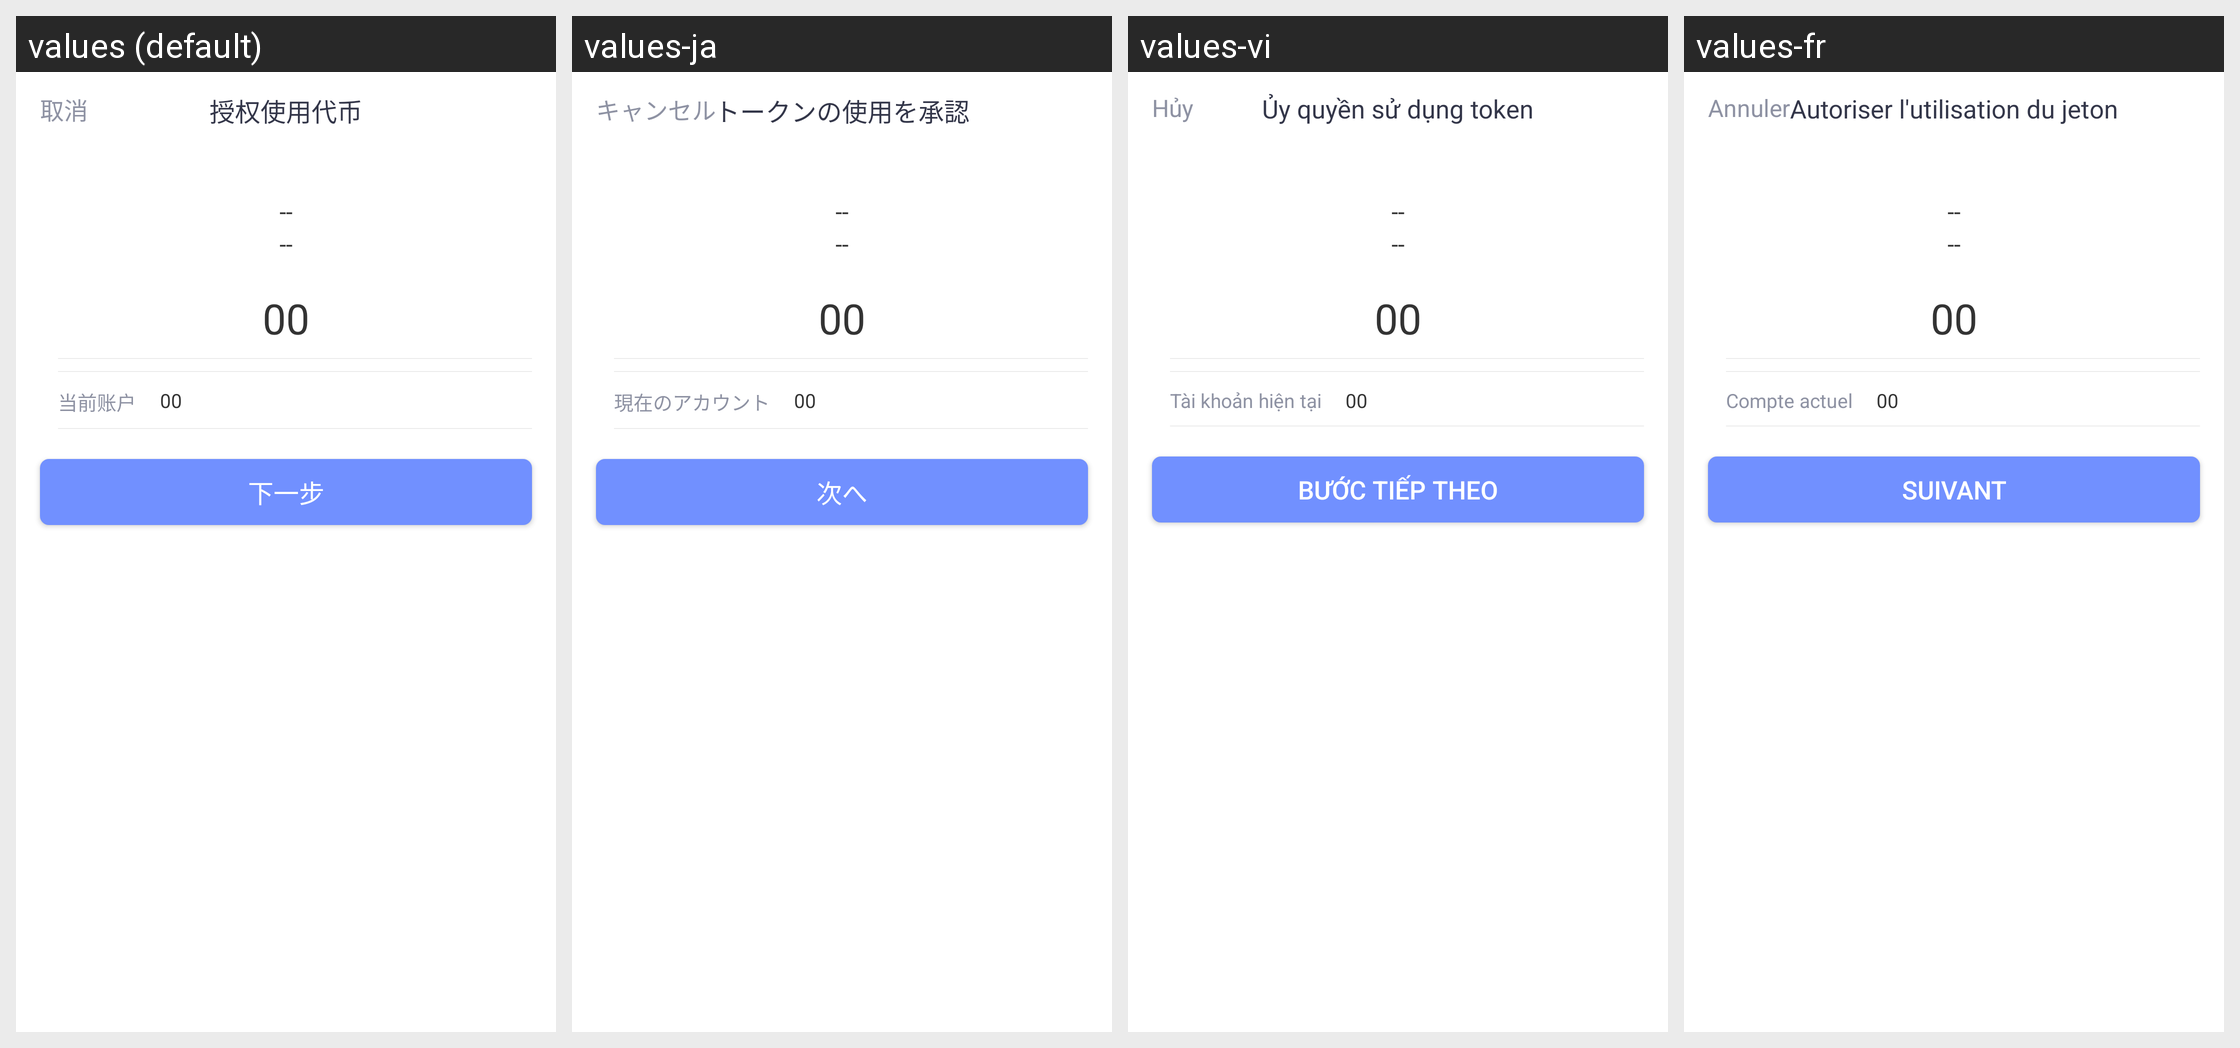

This grid shows one Android layout under several languages. Give, for every string resource on the screen, its name, the default text and each shown locale's text.
Android screen res/layout/meta_approve.xml rendered under 4 locales, left to right: values (default), values-ja, values-vi, values-fr. Device: Nexus 5 (rendered at 1080×1920; each locale shown at half size, 540×960, under a caption strip naming it); theme Theme.MaterialComponents.DayNight.NoActionBar.
Other locales in the repository, not shown: values-de, values-en, values-es, values-in, values-it, values-ko, values-pt, values-ru, values-th, values-tr, values-zh-rTW.
Strings drawn on this screen, with the default value and each locale's value (text and hints the layout hard-codes, and strings that could not be matched under every locale, appear in the picture but are not listed):

cancel
  values: 取消
  values-ja: キャンセル
  values-vi: Hủy
  values-fr: Annuler

meta_approve
  values: 授权使用代币
  values-ja: トークンの使用を承認
  values-vi: Ủy quyền sử dụng token
  values-fr: Autoriser l'utilisation du jeton

chat_label_current_account
  values: 当前账户
  values-ja: 現在のアカウント
  values-vi: Tài khoản hiện tại
  values-fr: Compte actuel

wc_next
  values: 下一步
  values-ja: 次へ
  values-vi: Bước tiếp theo
  values-fr: Suivant
